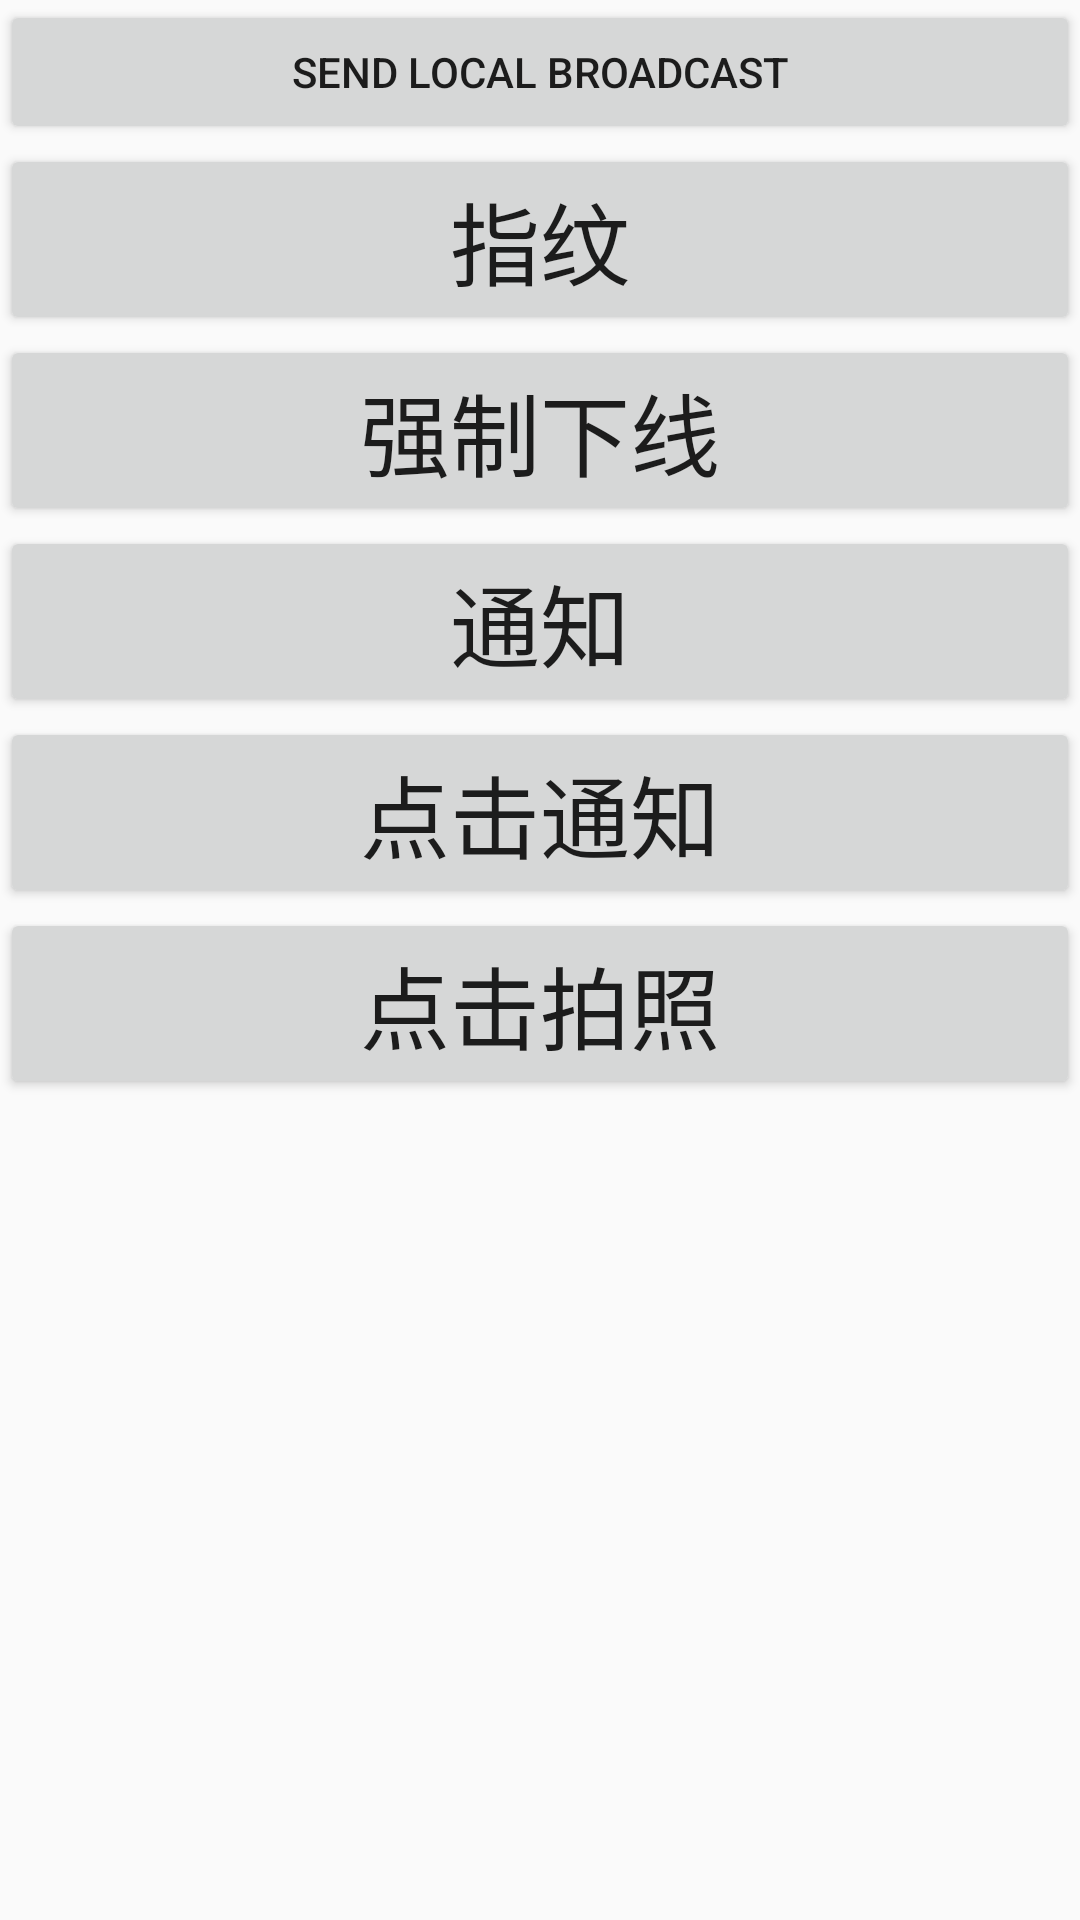

Layout XML and referenced resources for this Android screen:
<!-- AndroidManifest.xml: application theme Theme.AppCompat.Light.NoActionBar -->
<!-- res/layout/fragment_two.xml -->
<LinearLayout xmlns:android="http://schemas.android.com/apk/res/android"

    android:layout_width="match_parent"
    android:layout_height="match_parent"
    android:orientation="vertical">

    
    <Button
        android:id="@+id/button_local"
        android:layout_width="match_parent"
        android:layout_height="wrap_content"
        android:text="@string/hello_blank_fragment" />



    <Button
        android:id="@+id/button_zhiwen"
        android:layout_width="match_parent"
        android:layout_height="wrap_content"
        android:textSize="30sp"
        android:text="指纹" />

    <Button
        android:id="@+id/button_1"
        android:layout_width="match_parent"
        android:layout_height="wrap_content"
        android:textSize="30sp"
        android:text="强制下线" />
    <Button
        android:id="@+id/button_not"
        android:layout_width="match_parent"
        android:layout_height="wrap_content"
        android:textSize="30sp"
        android:text="通知" />

    <Button
        android:id="@+id/button_send_notice"
        android:layout_width="match_parent"
        android:layout_height="wrap_content"
        android:textSize="30sp"
        android:text="点击通知" />

    <Button
        android:id="@+id/button_camera"
        android:layout_width="match_parent"
        android:layout_height="wrap_content"
        android:textSize="30sp"
        android:text="点击拍照" />
</LinearLayout>
<!-- resources referenced by this layout -->
<resources>
  <string name="hello_blank_fragment">Send Local BroadCast</string>
</resources>
